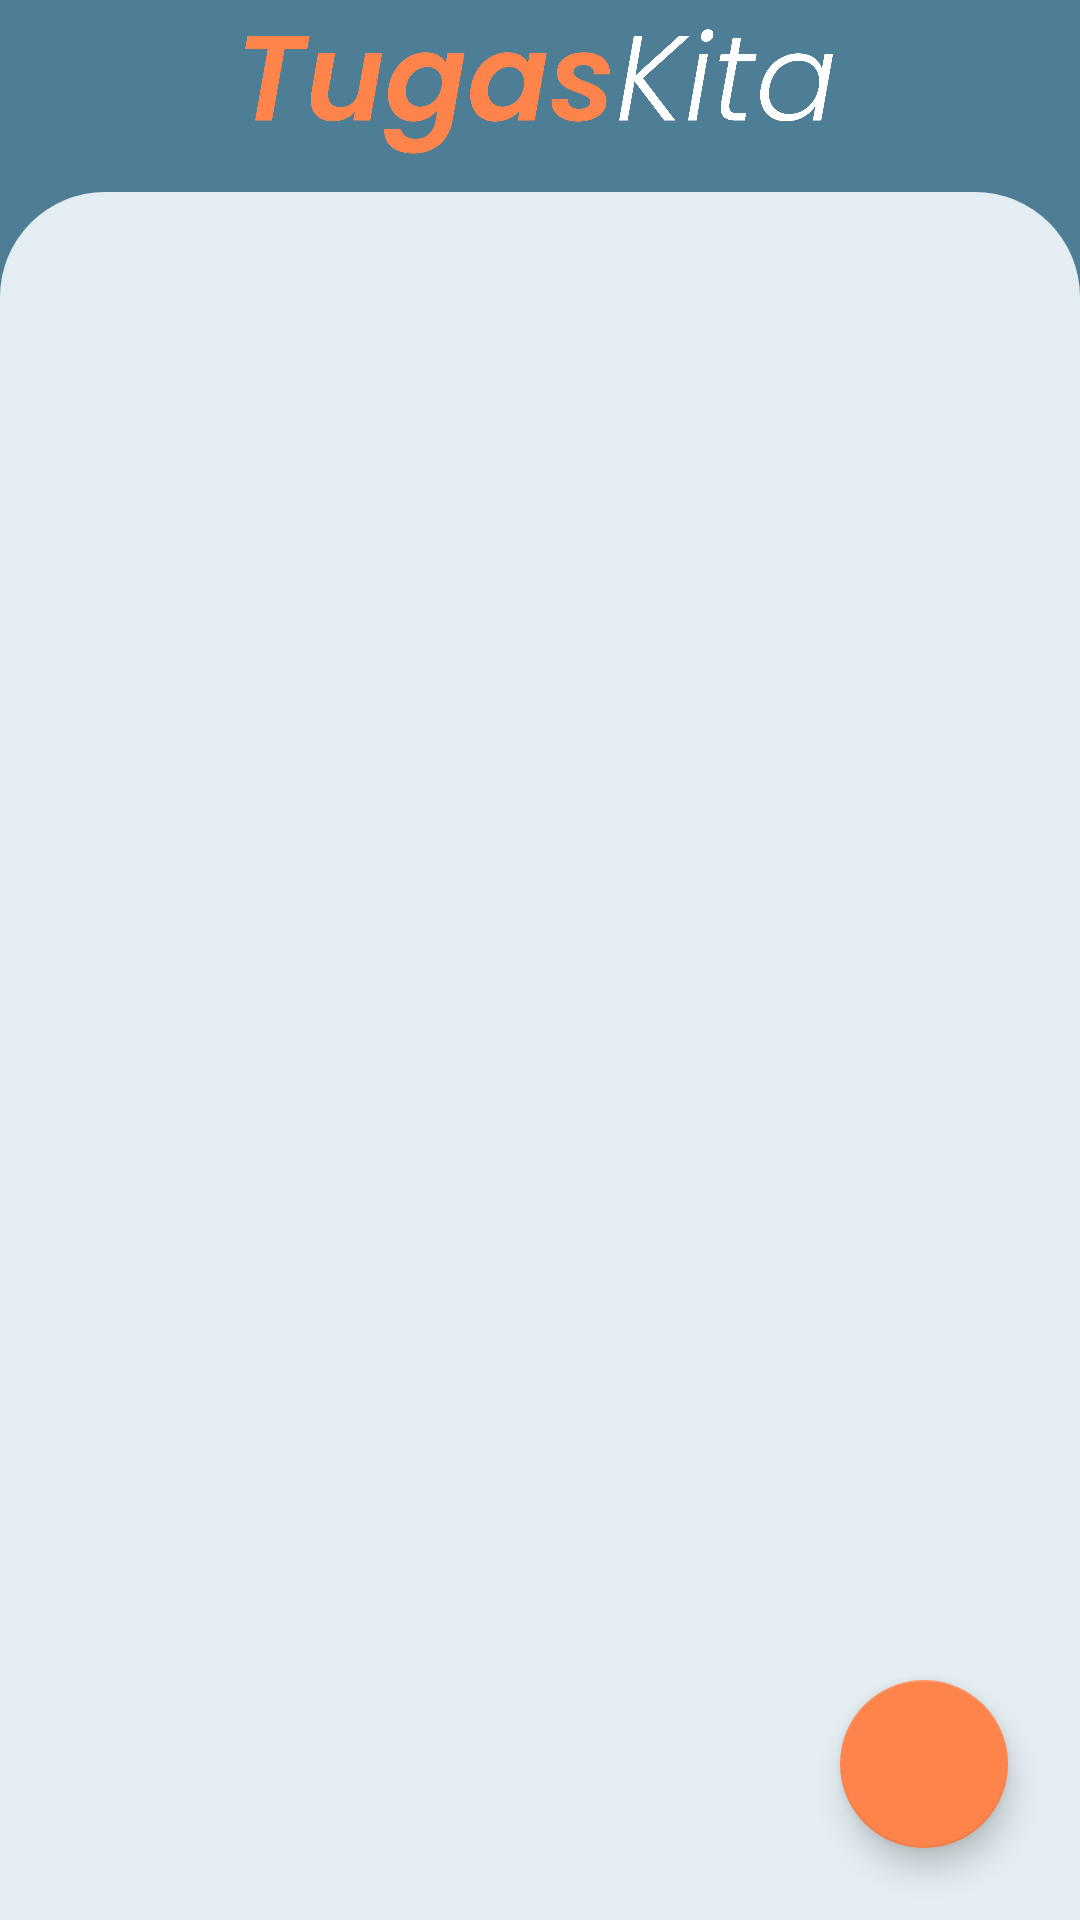

Reconstruct the res/layout file that produces this screen, plus the resources it refers to.
<!-- AndroidManifest.xml: application theme AppTheme -->
<!-- res/layout/activity_main.xml -->
<?xml version="1.0" encoding="utf-8"?>
<android.support.constraint.ConstraintLayout xmlns:android="http://schemas.android.com/apk/res/android"
    xmlns:app="http://schemas.android.com/apk/res-auto"
    xmlns:tools="http://schemas.android.com/tools"
    android:layout_width="match_parent"
    android:layout_height="match_parent"
    android:background="@color/toscaTua"
    tools:context=".MainActivity">


    <android.support.constraint.ConstraintLayout
        android:layout_width="match_parent"
        android:layout_height="match_parent"
        android:layout_marginTop="64dp"
        android:background="@drawable/shape_layout"
        app:layout_constraintBottom_toBottomOf="parent"
        app:layout_constraintEnd_toEndOf="parent"
        app:layout_constraintStart_toStartOf="parent"
        app:layout_constraintTop_toTopOf="parent">

        <android.support.v7.widget.RecyclerView
            android:id="@+id/recycler_view"
            android:layout_width="match_parent"
            android:layout_height="wrap_content"
            app:layout_constraintEnd_toEndOf="parent"
            tools:listitem="@layout/notes_list"
            app:layout_constraintStart_toStartOf="parent"
            app:layout_constraintTop_toTopOf="parent" />

        <android.support.design.widget.FloatingActionButton
            android:id="@+id/add"
            android:layout_width="wrap_content"
            android:layout_height="wrap_content"
            android:layout_alignParentEnd="true"
            android:layout_alignParentBottom="true"
            android:layout_marginEnd="24dp"
            android:layout_marginBottom="24dp"
            android:backgroundTint="@color/orange"
            android:src="@drawable/ic_add_black_24dp"
            app:backgroundTint="@color/orange"
            app:layout_constraintBottom_toBottomOf="parent"
            app:layout_constraintEnd_toEndOf="parent" />

    </android.support.constraint.ConstraintLayout>

    <ImageView
        android:id="@+id/imageView"
        android:layout_width="196dp"
        android:layout_height="45dp"
        android:layout_marginTop="8dp"
        app:layout_constraintEnd_toEndOf="parent"
        app:layout_constraintHorizontal_bias="0.497"
        app:layout_constraintStart_toStartOf="parent"
        app:layout_constraintTop_toTopOf="parent"
        app:srcCompat="@drawable/logo" />

</android.support.constraint.ConstraintLayout>
<!-- res/layout/notes_list.xml (included above) -->
<?xml version="1.0" encoding="utf-8"?>
<RelativeLayout xmlns:android="http://schemas.android.com/apk/res/android"
    xmlns:card_view="http://schemas.android.com/apk/res-auto"
    android:layout_width="match_parent"
    android:layout_height="wrap_content"
    android:background="@drawable/shape_layout">

    <android.support.v7.widget.CardView
        android:layout_width="match_parent"
        android:layout_height="wrap_content"
        android:layout_marginTop="16dp"
        android:layout_marginStart="16dp"
        android:layout_marginEnd="16dp"
        card_view:cardCornerRadius="30dp"
        card_view:cardBackgroundColor="@color/white">

        <RelativeLayout
            android:layout_width="match_parent"
            android:layout_height="wrap_content"
            android:padding="5dp">

            <TextView
                android:id="@+id/title"
                android:layout_width="wrap_content"
                android:layout_height="wrap_content"
                android:layout_marginStart="16dp"
                android:layout_marginTop="8dp"
                android:text="PRAK MOBILE"
                android:layout_marginEnd="16dp"
                android:fontFamily="@font/poppins_semibold"
                android:textColor="@color/orange"
                android:textSize="18sp"
                android:textStyle="bold" />

            <TextView
                android:id="@+id/description"
                android:layout_width="wrap_content"
                android:text="Tugas 7 Dikerjakan dikertas hvs"
                android:layout_height="wrap_content"
                android:layout_below="@id/title"
                android:layout_marginTop="2dp"
                android:fontFamily="@font/poppins"
                android:layout_marginStart="16dp"
                android:layout_marginEnd="16dp"
                android:layout_marginBottom="16sp"
                android:ellipsize="end"
                android:textColor="@color/gray"
                android:textSize="14sp" />

            <TextView
                android:id="@+id/txtdate"
                android:layout_width="wrap_content"
                android:layout_height="wrap_content"
                android:layout_below="@id/description"
                android:layout_marginTop="2dp"
                android:fontFamily="@font/poppins"
                android:layout_marginStart="16dp"
                android:layout_marginEnd="16dp"
                android:layout_marginBottom="8sp"
                android:layout_alignParentEnd="true"
                android:ellipsize="end"
                android:text="Deadline : 7 November"
                android:textColor="@color/toscaTua"
                android:textSize="12sp" />

            <ImageView
                android:id="@+id/edit"
                android:layout_width="25dp"
                android:layout_height="25dp"
                android:layout_below="@id/txtdate"
                android:layout_marginStart="16dp"
                android:layout_marginEnd="16dp"
                android:layout_marginBottom="8dp"
                android:src="@drawable/ic_edit_button" />

            <ImageView
                android:id="@+id/delete"
                android:layout_width="25dp"
                android:layout_height="25dp"
                android:layout_below="@id/txtdate"
                android:layout_alignParentEnd="true"
                android:layout_marginStart="16dp"
                android:layout_marginEnd="14dp"
                android:layout_marginBottom="8dp"
                android:src="@drawable/ic_trash" />

        </RelativeLayout>
    </android.support.v7.widget.CardView>

</RelativeLayout>
<!-- resources referenced by this layout -->
<resources>
  <color name="gray">#808080</color>
  <color name="orange">#FF844B</color>
  <color name="toscaTua">#4E7D96</color>
  <color name="white">#ffffff</color>
  <!-- drawable logo: png bitmap (drawable, 102645 bytes) -->
  <!-- drawable shape_layout (drawable) -->
  <?xml version="1.0" encoding="utf-8"?>
  <shape xmlns:android="http://schemas.android.com/apk/res/android" android:shape="rectangle">
  
      <solid android:color="@color/abuAbu"/>
      <corners android:topLeftRadius="35dp" android:topRightRadius="35dp"/>
  
  
  </shape>
  <style name="AppTheme" parent="Theme.AppCompat.Light.NoActionBar">
          
          <item name="colorPrimary">@color/toscaTua</item>
          <item name="colorPrimaryDark">@color/toscaTua</item>
          <item name="colorAccent">@color/orange</item>
      </style>
  <color name="abuAbu">#E3EDF2</color>
</resources>
